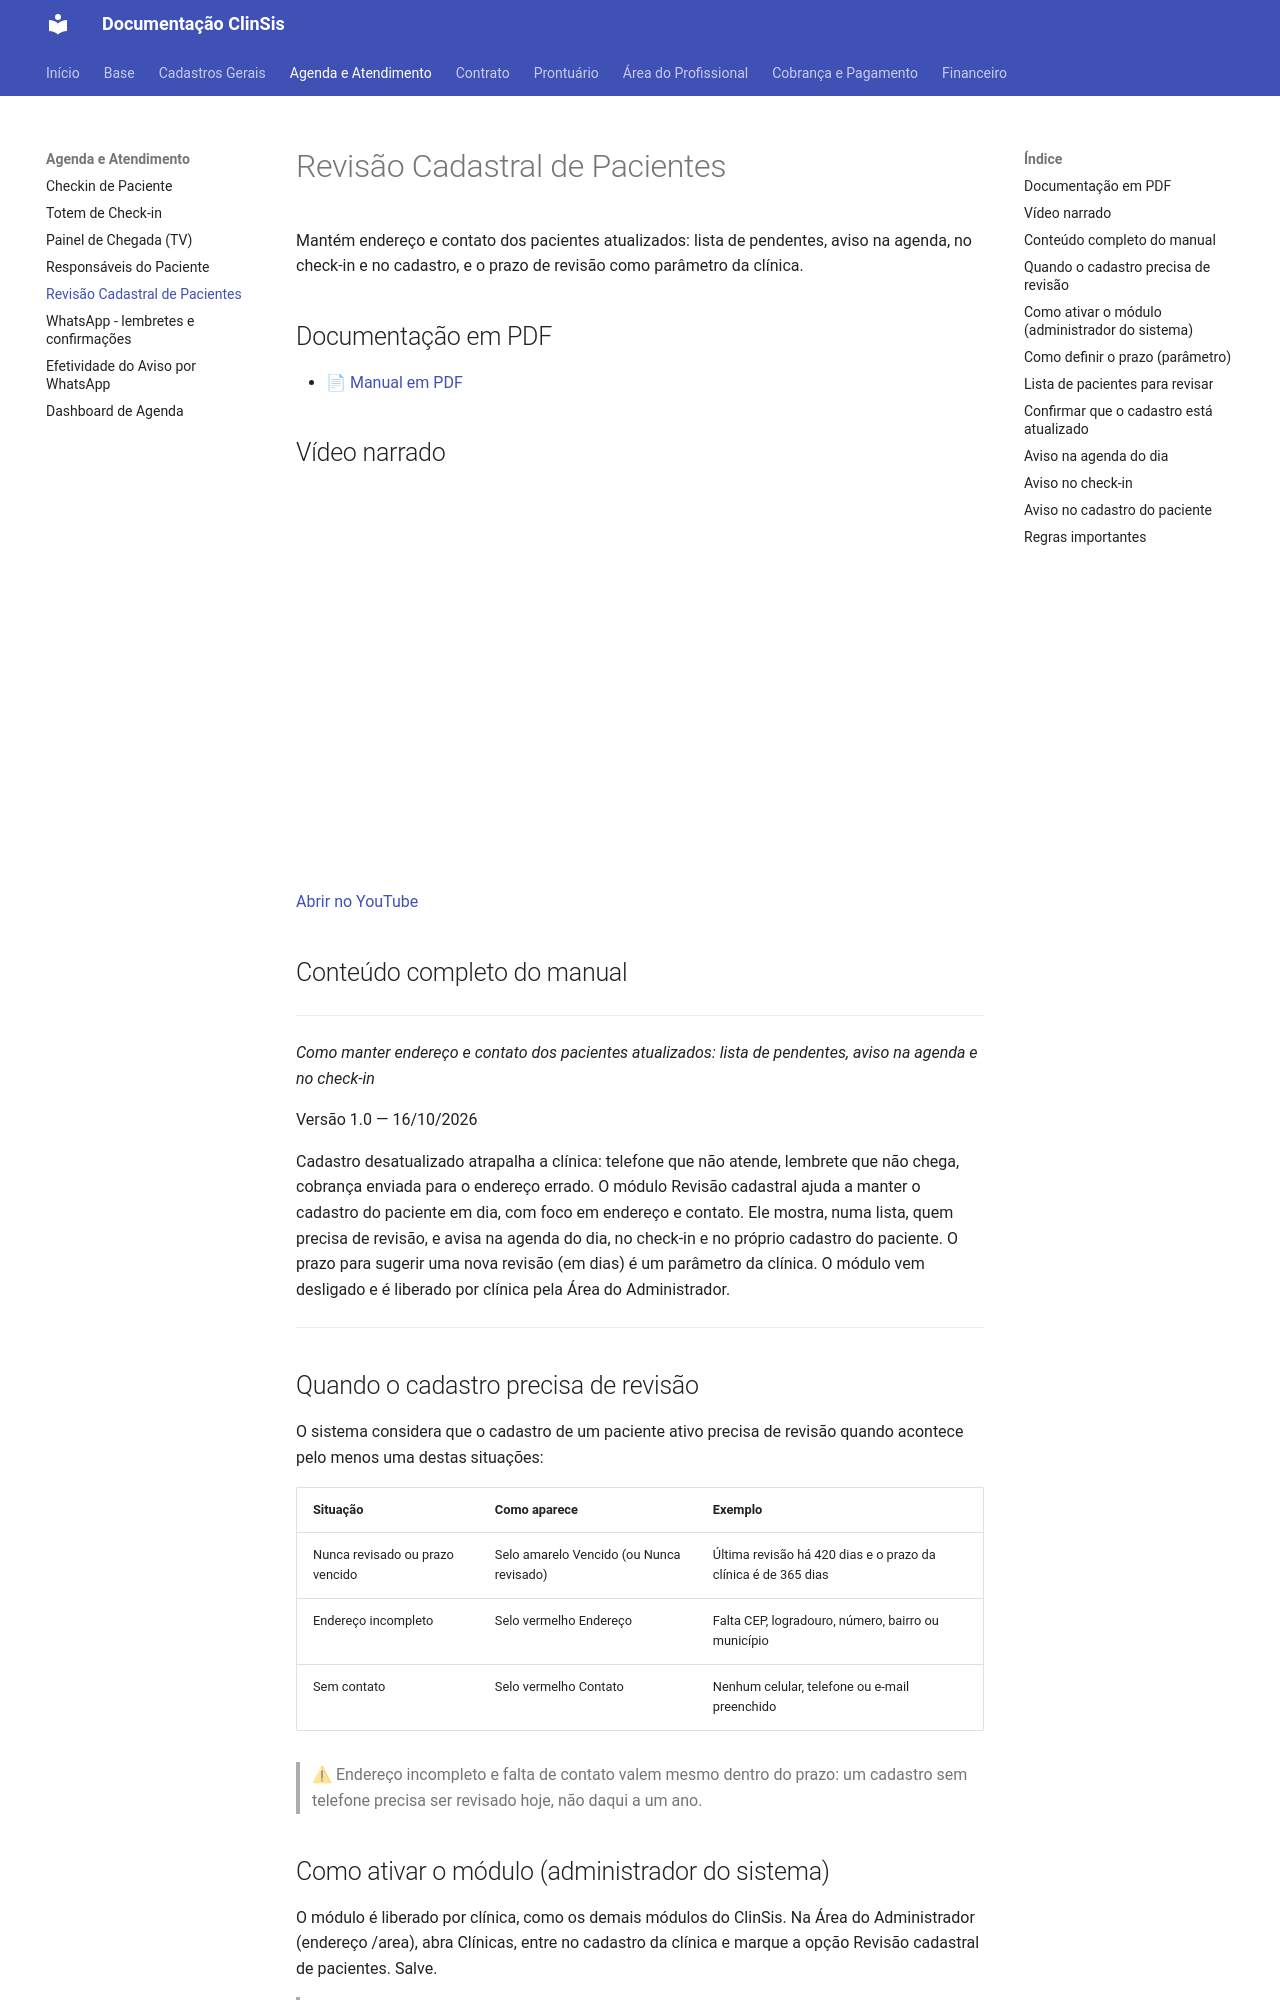

repository: tgbalbino/clinsis-documentacao · page: agenda/revisao-cadastral/index.html · generator: mkdocs

# Revisão Cadastral de Pacientes

Mantém endereço e contato dos pacientes atualizados: lista de pendentes, aviso na agenda, no check-in e no cadastro, e o prazo de revisão como parâmetro da clínica.

## Documentação em PDF

- [📄 Manual em PDF](../assets/Revisao-Cadastral/Documentacao_Revisao_Cadastral_Simplificado.pdf)

## Vídeo narrado

<div style="position:relative;padding-bottom:56.25%;height:0;overflow:hidden;max-width:100%;"><iframe src="https://www.youtube.com/embed/j99n-ywnZyA?rel=0" title="Vídeo narrado" style="position:absolute;top:0;left:0;width:100%;height:100%;border:0;" allow="accelerometer; autoplay; clipboard-write; encrypted-media; picture-in-picture" allowfullscreen></iframe></div>

[Abrir no YouTube](https://youtu.be/j99n-ywnZyA)

## Conteúdo completo do manual

---


_Como manter endereço e contato dos pacientes atualizados: lista de pendentes, aviso na agenda e no check-in_

Versão 1.0 — 16/10/2026

Cadastro desatualizado atrapalha a clínica: telefone que não atende, lembrete que não chega, cobrança enviada para o endereço errado. O módulo Revisão cadastral ajuda a manter o cadastro do paciente em dia, com foco em endereço e contato. Ele mostra, numa lista, quem precisa de revisão, e avisa na agenda do dia, no check-in e no próprio cadastro do paciente. O prazo para sugerir uma nova revisão (em dias) é um parâmetro da clínica. O módulo vem desligado e é liberado por clínica pela Área do Administrador.


---

## Quando o cadastro precisa de revisão

O sistema considera que o cadastro de um paciente ativo precisa de revisão quando acontece pelo menos uma destas situações:

| Situação | Como aparece | Exemplo |
|---|---|---|
| Nunca revisado ou prazo vencido | Selo amarelo Vencido (ou Nunca revisado) | Última revisão há 420 dias e o prazo da clínica é de 365 dias |
| Endereço incompleto | Selo vermelho Endereço | Falta CEP, logradouro, número, bairro ou município |
| Sem contato | Selo vermelho Contato | Nenhum celular, telefone ou e-mail preenchido |

> ⚠ Endereço incompleto e falta de contato valem mesmo dentro do prazo: um cadastro sem telefone precisa ser revisado hoje, não daqui a um ano.

## Como ativar o módulo (administrador do sistema)

O módulo é liberado por clínica, como os demais módulos do ClinSis. Na Área do Administrador (endereço /area), abra Clínicas, entre no cadastro da clínica e marque a opção Revisão cadastral de pacientes. Salve.

> ⚠ Depois de ligar, os usuários da clínica precisam sair e entrar de novo no sistema: o módulo chega junto com o login. Desligado, nada do que está neste manual aparece.
